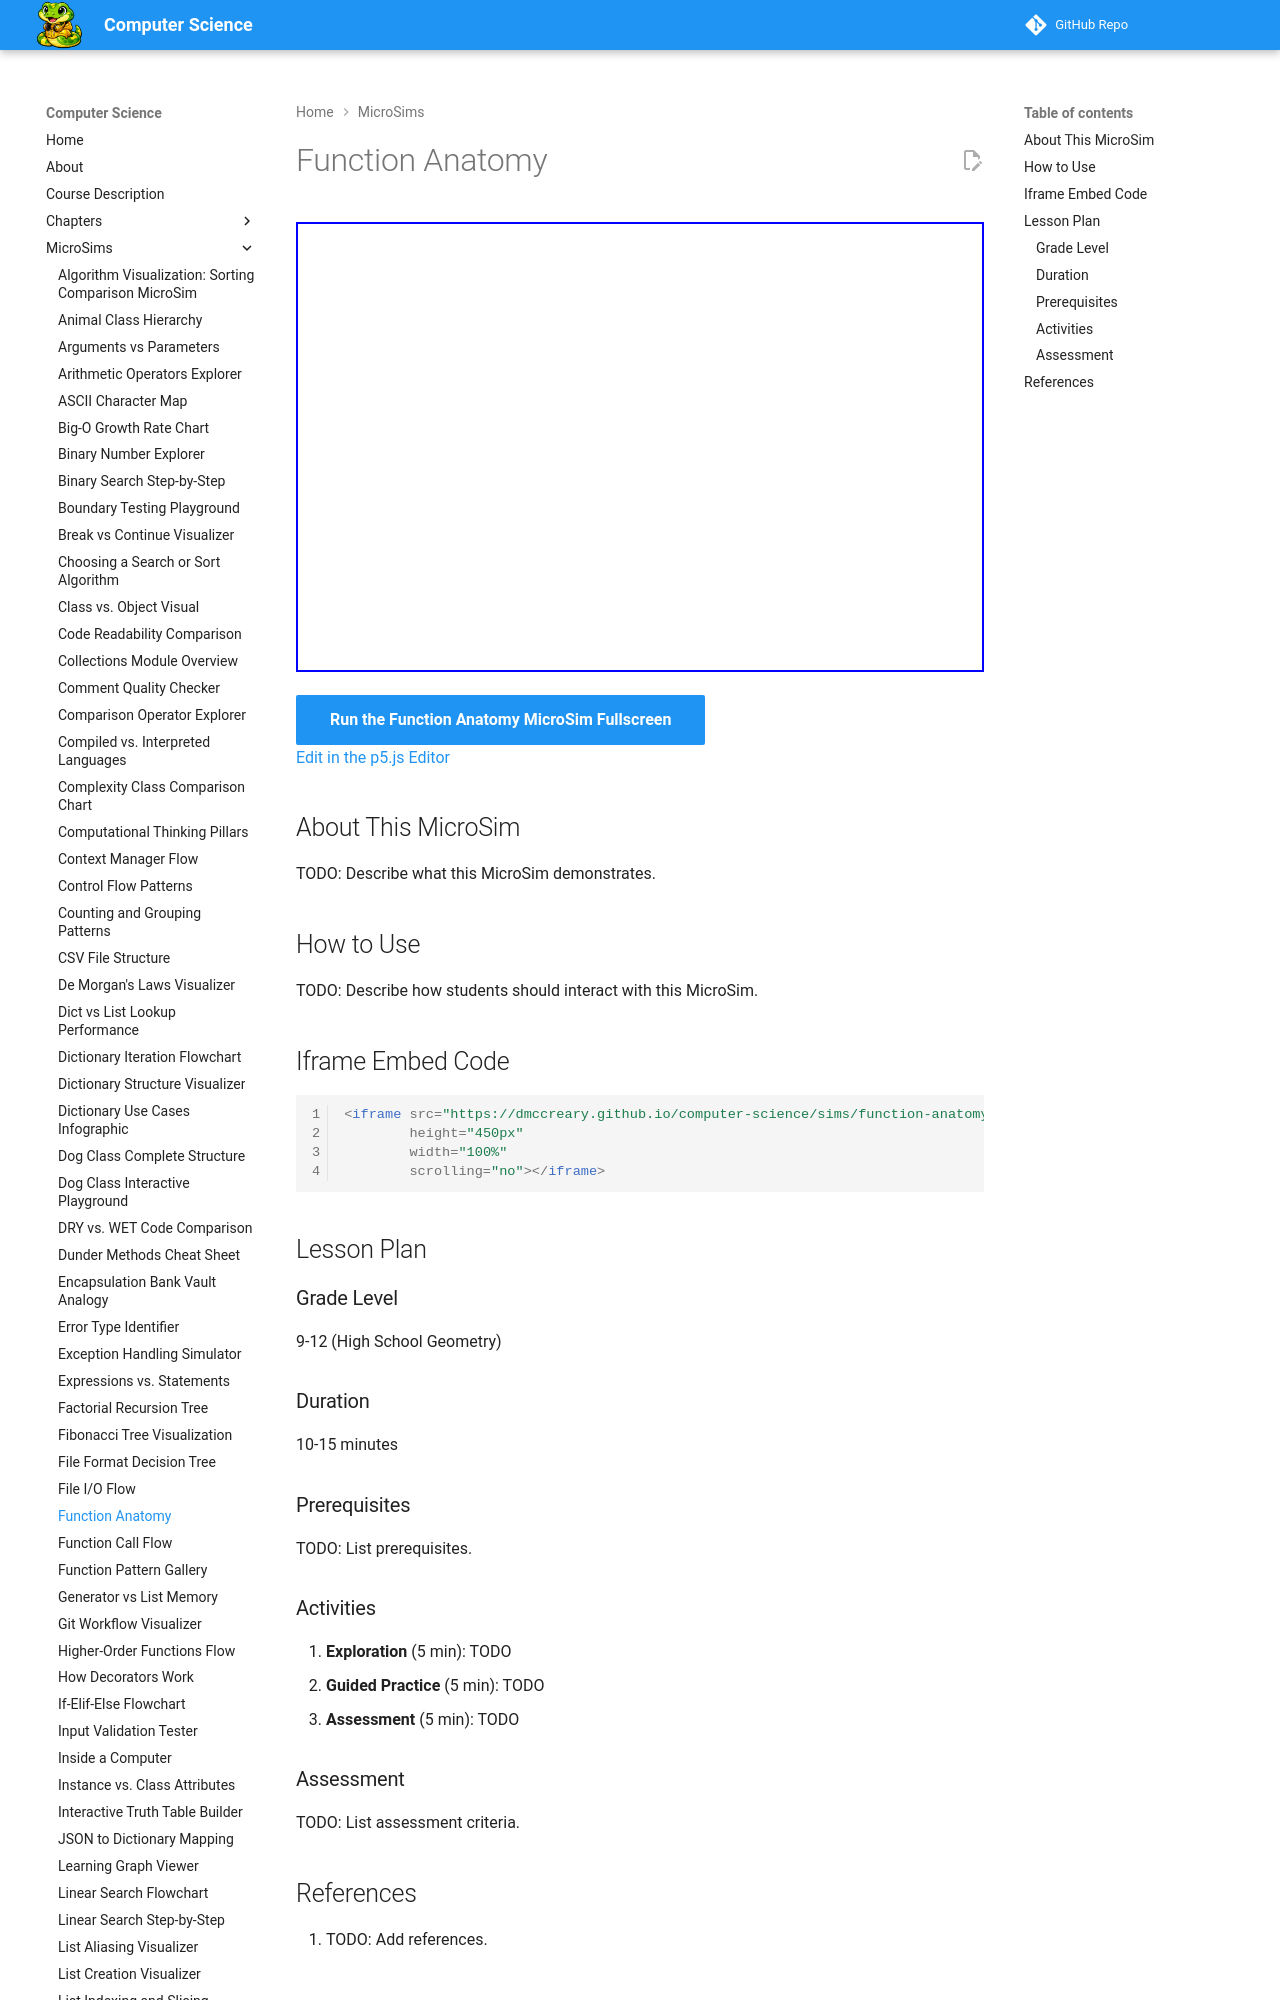

repository: dmccreary/computer-science · page: sims/function-anatomy/index.html · generator: mkdocs

---
title: Function Anatomy
description: Interactive p5.js MicroSim for function anatomy.
image: /sims/function-anatomy/function-anatomy.png
og:image: /sims/function-anatomy/function-anatomy.png
twitter:image: /sims/function-anatomy/function-anatomy.png
social:
   cards: false
quality_score: 0
---

# Function Anatomy

<iframe src="main.html" height="450px" width="100%" scrolling="no"></iframe>

[Run the Function Anatomy MicroSim Fullscreen](./main.html){ .md-button .md-button--primary }
<br/>
[Edit in the p5.js Editor](https://editor.p5js.org/)
